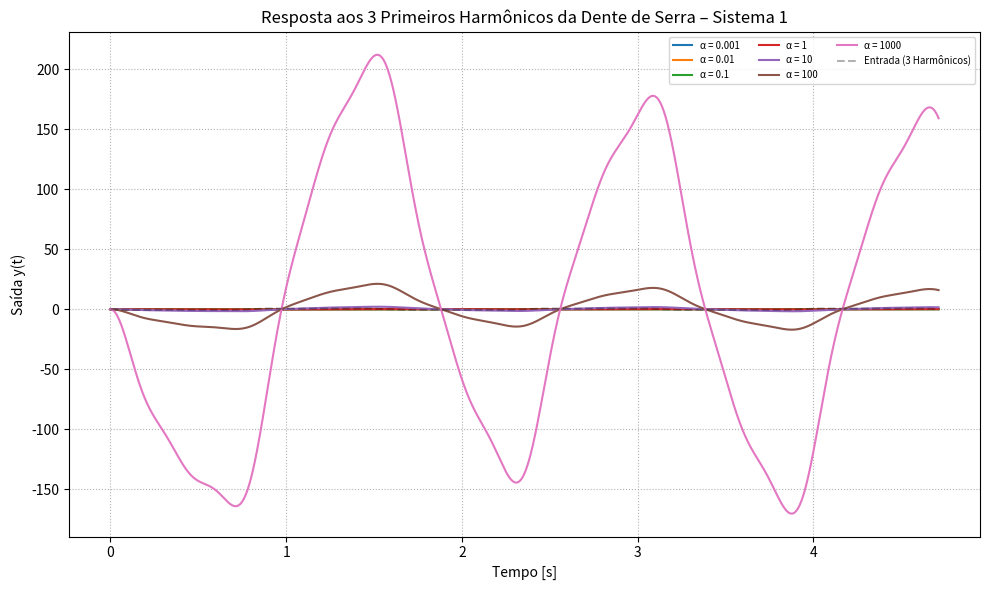

Write the Python code that produced this figure.
import numpy as np
from scipy import signal
import matplotlib.pyplot as plt

# Parâmetros
alphas = [0.001, 0.01, 0.1, 1, 10, 100, 1000]
omega = 4  # rad/s
t = np.linspace(0, 3 * 2 * np.pi / omega, 4000)

# Gerar os 3 primeiros harmônicos da dente de serra (n ímpar)
u = np.zeros_like(t)
for n in range(1, 6, 2):  # n = 1, 3, 5
    u += -(2 / (np.pi * n)) * np.sin(n * omega * t)

# Denominador comum
den = [1, 2, 2]

# Plotagem
plt.figure(figsize=(10, 6))
for alpha in alphas:
    num = [alpha, 1]
    system = signal.TransferFunction(num, den)
    tout, y, _ = signal.lsim(system, U=u, T=t)
    plt.plot(tout, y, label=f'α = {alpha}')

plt.plot(t, u, 'k--', alpha=0.3, label='Entrada (3 Harmônicos)')
plt.title('Resposta aos 3 Primeiros Harmônicos da Dente de Serra – Sistema 1')
plt.xlabel('Tempo [s]')
plt.ylabel('Saída y(t)')
plt.grid(True, linestyle=':')
plt.legend(fontsize='x-small', ncol=3, loc='upper right')
plt.tight_layout()
plt.show()